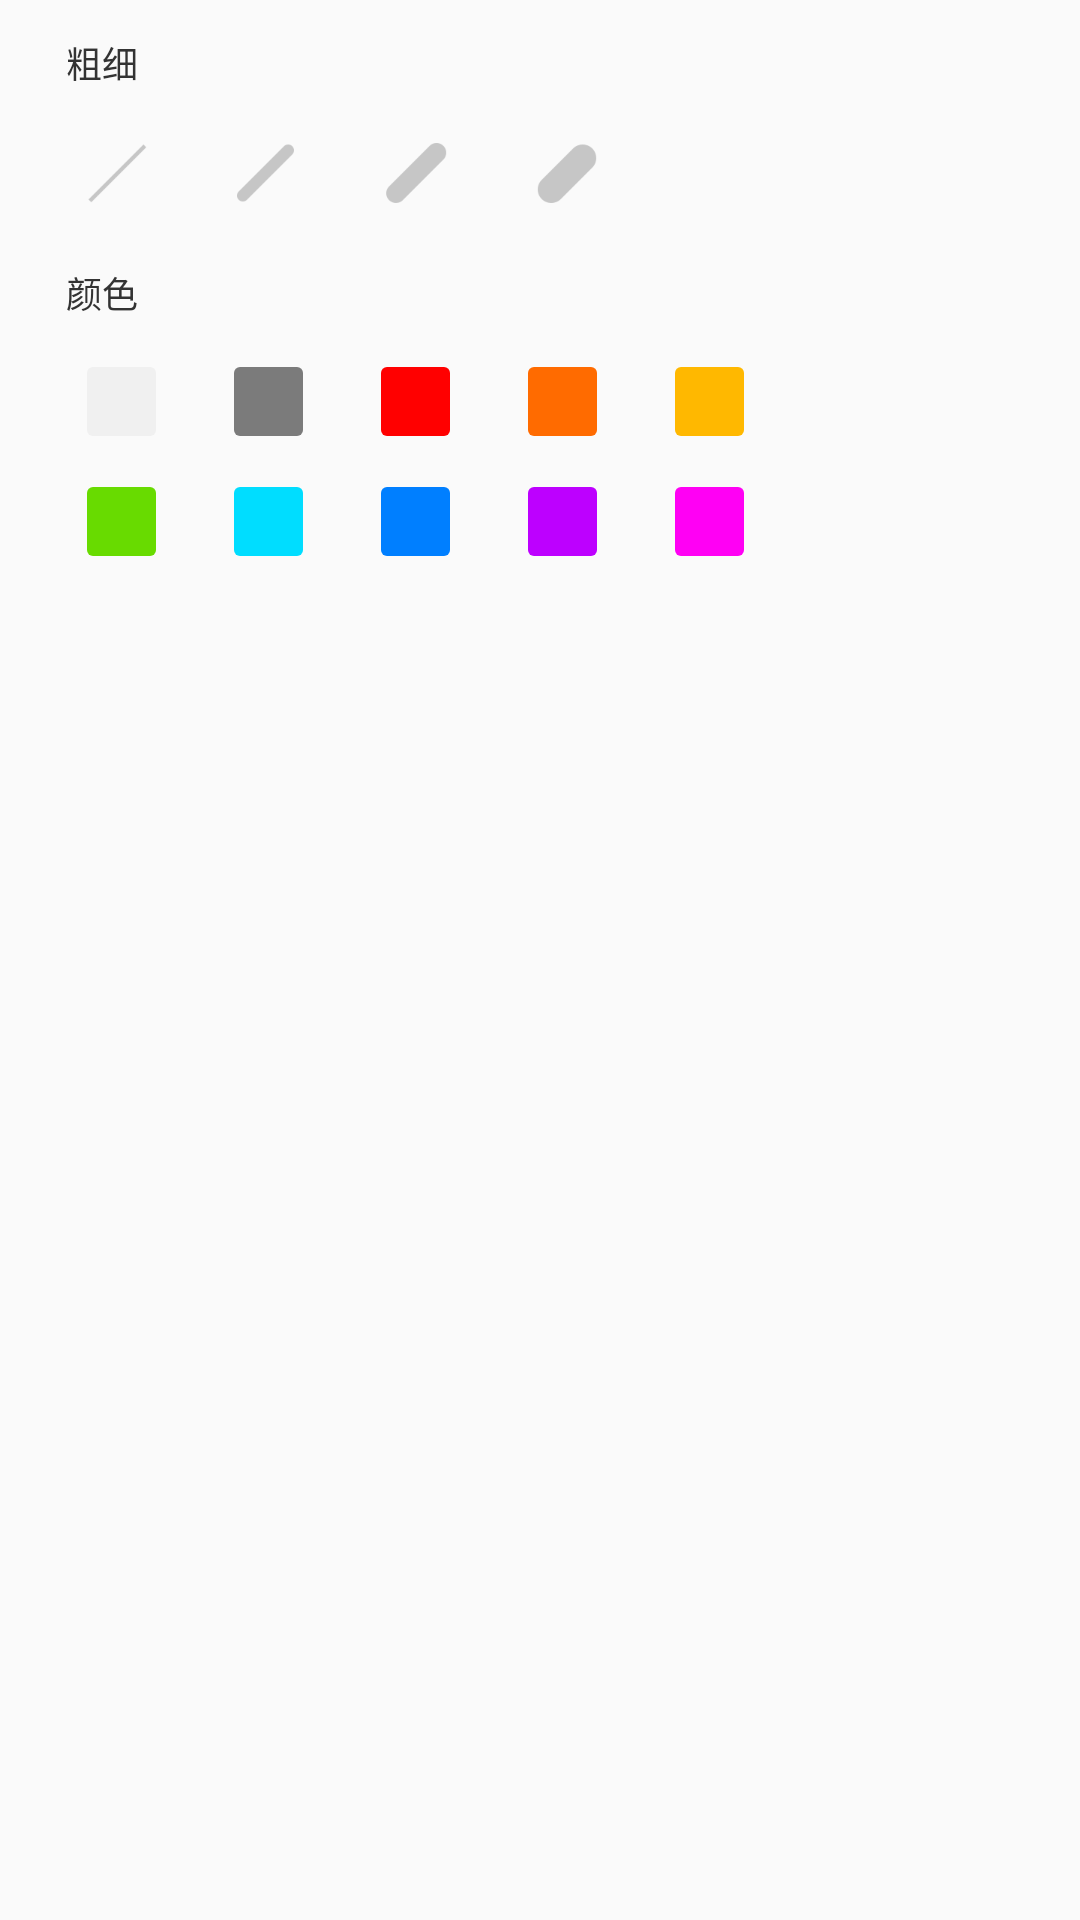

Write the Android layout XML for this screen, with the resource values it uses.
<!-- AndroidManifest.xml: application theme AppTheme -->
<!-- res/layout/pop_pen_style.xml -->
<?xml version="1.0" encoding="utf-8"?>
<androidx.constraintlayout.widget.ConstraintLayout xmlns:android="http://schemas.android.com/apk/res/android"
    xmlns:app="http://schemas.android.com/apk/res-auto"
    android:layout_width="wrap_content"
    android:layout_height="wrap_content">

    <TextView
        android:id="@+id/tvSize"
        android:layout_width="wrap_content"
        android:layout_height="wrap_content"
        android:layout_marginStart="22dp"
        android:layout_marginLeft="22dp"
        android:layout_marginTop="12dp"
        android:text="粗细"
        android:textColor="#333"
        android:textSize="12sp"
        app:layout_constraintLeft_toLeftOf="parent"
        app:layout_constraintTop_toTopOf="parent" />

    <ImageView
        android:id="@+id/ivSize1"
        android:layout_width="30dp"
        android:layout_height="30dp"
        android:layout_marginStart="24dp"
        android:layout_marginLeft="24dp"
        android:layout_marginTop="13dp"
        android:src="@mipmap/pen_size1"
        app:layout_constraintLeft_toLeftOf="parent"
        app:layout_constraintTop_toBottomOf="@+id/tvSize" />

    <ImageView
        android:id="@+id/ivSize2"
        android:layout_width="30dp"
        android:layout_height="30dp"
        android:layout_marginStart="20dp"
        android:layout_marginLeft="20dp"
        android:layout_marginTop="13dp"
        android:src="@mipmap/pen_size2"
        app:layout_constraintLeft_toRightOf="@+id/ivSize1"
        app:layout_constraintTop_toBottomOf="@+id/tvSize" />

    <ImageView
        android:id="@+id/ivSize3"
        android:layout_width="30dp"
        android:layout_height="30dp"
        android:layout_marginStart="20dp"
        android:layout_marginLeft="20dp"
        android:layout_marginTop="13dp"
        android:src="@mipmap/pen_size3"
        app:layout_constraintLeft_toRightOf="@+id/ivSize2"
        app:layout_constraintTop_toBottomOf="@+id/tvSize" />

    <ImageView
        android:id="@+id/ivSize4"
        android:layout_width="30dp"
        android:layout_height="30dp"
        android:layout_marginStart="20dp"
        android:layout_marginLeft="20dp"
        android:layout_marginTop="13dp"
        android:src="@mipmap/pen_size4"
        app:layout_constraintLeft_toRightOf="@+id/ivSize3"
        app:layout_constraintTop_toBottomOf="@+id/tvSize" />

    <TextView
        android:id="@+id/tvColor"
        android:layout_width="wrap_content"
        android:layout_height="wrap_content"
        android:layout_marginTop="16dp"
        android:text="颜色"
        android:textColor="#333"
        android:textSize="12sp"
        app:layout_constraintLeft_toLeftOf="@+id/tvSize"
        app:layout_constraintTop_toBottomOf="@+id/ivSize4" />

    <ImageView
        android:id="@+id/ivGray"
        android:layout_width="33dp"
        android:layout_height="33dp"
        android:layout_marginTop="11dp"
        android:padding="5dp"
        android:src="@drawable/element_color_gray_normal"
        app:layout_constraintLeft_toLeftOf="@+id/ivSize1"
        app:layout_constraintTop_toBottomOf="@+id/tvColor" />

    <ImageView
        android:id="@+id/ivBlack"
        android:layout_width="33dp"
        android:layout_height="33dp"
        android:layout_marginStart="16dp"
        android:layout_marginLeft="16dp"
        android:padding="5dp"
        android:src="@drawable/element_color_black_normal"
        app:layout_constraintLeft_toRightOf="@+id/ivGray"
        app:layout_constraintTop_toTopOf="@+id/ivGray" />

    <ImageView
        android:id="@+id/ivRed"
        android:layout_width="33dp"
        android:layout_height="33dp"
        android:layout_marginStart="16dp"
        android:layout_marginLeft="16dp"
        android:padding="5dp"
        android:src="@drawable/element_color_red_normal"
        app:layout_constraintLeft_toRightOf="@+id/ivBlack"
        app:layout_constraintTop_toTopOf="@+id/ivBlack" />

    <ImageView
        android:id="@+id/ivOrange"
        android:layout_width="33dp"
        android:layout_height="33dp"
        android:layout_marginStart="16dp"
        android:layout_marginLeft="16dp"
        android:padding="5dp"
        android:src="@drawable/element_color_orange_normal"
        app:layout_constraintLeft_toRightOf="@+id/ivRed"
        app:layout_constraintTop_toTopOf="@+id/ivRed" />

    <ImageView
        android:id="@+id/ivYellow"
        android:layout_width="33dp"
        android:layout_height="33dp"
        android:layout_marginStart="16dp"
        android:layout_marginLeft="16dp"
        android:padding="5dp"
        android:src="@drawable/element_color_yellow_normal"
        app:layout_constraintLeft_toRightOf="@+id/ivOrange"
        app:layout_constraintTop_toTopOf="@+id/ivOrange" />

    <ImageView
        android:id="@+id/ivGreen"
        android:layout_width="33dp"
        android:layout_height="33dp"
        android:layout_marginTop="7dp"
        android:padding="5dp"
        android:src="@drawable/element_color_green_normal"
        app:layout_constraintLeft_toLeftOf="@+id/ivGray"
        app:layout_constraintTop_toBottomOf="@+id/ivGray" />

    <ImageView
        android:id="@+id/ivBlue"
        android:layout_width="33dp"
        android:layout_height="33dp"
        android:padding="5dp"
        android:src="@drawable/element_color_blue_normal"
        app:layout_constraintLeft_toLeftOf="@+id/ivBlack"
        app:layout_constraintTop_toTopOf="@+id/ivGreen" />

    <ImageView
        android:id="@+id/ivDeepBlue"
        android:layout_width="33dp"
        android:layout_height="33dp"
        android:padding="5dp"
        android:src="@drawable/element_color_deep_blue_normal"
        app:layout_constraintLeft_toLeftOf="@+id/ivRed"
        app:layout_constraintTop_toTopOf="@+id/ivBlue" />

    <ImageView
        android:id="@+id/ivDeepPurple"
        android:layout_width="33dp"
        android:layout_height="33dp"
        android:padding="5dp"
        android:src="@drawable/element_color_deep_purple_normal"
        app:layout_constraintLeft_toLeftOf="@+id/ivOrange"
        app:layout_constraintTop_toTopOf="@+id/ivDeepBlue" />

    <ImageView
        android:id="@+id/ivPurple"
        android:layout_width="33dp"
        android:layout_height="33dp"
        android:padding="5dp"
        android:src="@drawable/element_color_purple_normal"
        app:layout_constraintLeft_toLeftOf="@+id/ivYellow"
        app:layout_constraintTop_toTopOf="@+id/ivDeepPurple" />
</androidx.constraintlayout.widget.ConstraintLayout>
<!-- resources referenced by this layout -->
<resources>
  <!-- drawable element_color_black_normal (drawable) -->
  <?xml version="1.0" encoding="utf-8"?>
  <shape xmlns:android="http://schemas.android.com/apk/res/android" >
  
      <solid android:color="#7B7B7B" />
      <corners android:radius="2dp" />
  </shape>
  <!-- drawable element_color_blue_normal (drawable) -->
  <?xml version="1.0" encoding="utf-8"?>
  <shape xmlns:android="http://schemas.android.com/apk/res/android" >
  
      <solid android:color="#00DDFF" />
      <corners android:radius="2dp" />
  
  </shape>
  <!-- drawable element_color_deep_blue_normal (drawable) -->
  <?xml version="1.0" encoding="utf-8"?>
  <shape xmlns:android="http://schemas.android.com/apk/res/android" >
  
      <solid android:color="#007FFF" />
      <corners android:radius="2dp" />
  
  </shape>
  <!-- drawable element_color_deep_purple_normal (drawable) -->
  <?xml version="1.0" encoding="utf-8"?>
  <shape xmlns:android="http://schemas.android.com/apk/res/android" >
  
      <solid android:color="#BD00FF" />
      <corners android:radius="2dp" />
  
  </shape>
  <!-- drawable element_color_gray_normal (drawable) -->
  <?xml version="1.0" encoding="utf-8"?>
  <shape xmlns:android="http://schemas.android.com/apk/res/android" >
  
      <solid android:color="#F0F0F0" />
      <corners android:radius="2dp" />
  </shape>
  <!-- drawable element_color_green_normal (drawable) -->
  <?xml version="1.0" encoding="utf-8"?>
  <shape xmlns:android="http://schemas.android.com/apk/res/android" >
  
      <solid android:color="#68DB00" />
      <corners android:radius="2dp" />
  
  </shape>
  <!-- drawable element_color_orange_normal (drawable) -->
  <?xml version="1.0" encoding="utf-8"?>
  <shape xmlns:android="http://schemas.android.com/apk/res/android" >
      <solid android:color="#FF6B00" />
      <corners android:radius="2dp" />
  </shape>
  <!-- drawable element_color_purple_normal (drawable) -->
  <?xml version="1.0" encoding="utf-8"?>
  <shape xmlns:android="http://schemas.android.com/apk/res/android" >
      <solid android:color="#FF00F4" />
      <corners android:radius="2dp" />
  </shape>
  <!-- drawable element_color_red_normal (drawable) -->
  <?xml version="1.0" encoding="utf-8"?>
  <shape xmlns:android="http://schemas.android.com/apk/res/android" >
  
      <solid android:color="@color/red" />
      <corners android:radius="2dp" />
  </shape>
  <!-- drawable element_color_yellow_normal (drawable) -->
  <?xml version="1.0" encoding="utf-8"?>
  <shape xmlns:android="http://schemas.android.com/apk/res/android" >
      <solid android:color="#FFB800" />
      <corners android:radius="2dp" />
  </shape>
  <!-- mipmap pen_size1: png bitmap (mipmap-xxxhdpi, 895 bytes) -->
  <!-- mipmap pen_size2: png bitmap (mipmap-xxxhdpi, 1377 bytes) -->
  <!-- mipmap pen_size3: png bitmap (mipmap-xxxhdpi, 1492 bytes) -->
  <!-- mipmap pen_size4: png bitmap (mipmap-xxxhdpi, 1697 bytes) -->
  <style name="AppTheme" parent="Theme.AppCompat.Light.NoActionBar">
          
          <item name="colorPrimary">@color/colorPrimary</item>
          <item name="colorPrimaryDark">@color/colorPrimaryDark</item>
          <item name="colorAccent">@color/colorAccent</item>
      </style>
  <color name="red">#FFFF0000</color>
  <color name="colorPrimary">#6200EE</color>
  <color name="colorPrimaryDark">#3700B3</color>
  <color name="colorAccent">#03DAC5</color>
</resources>
